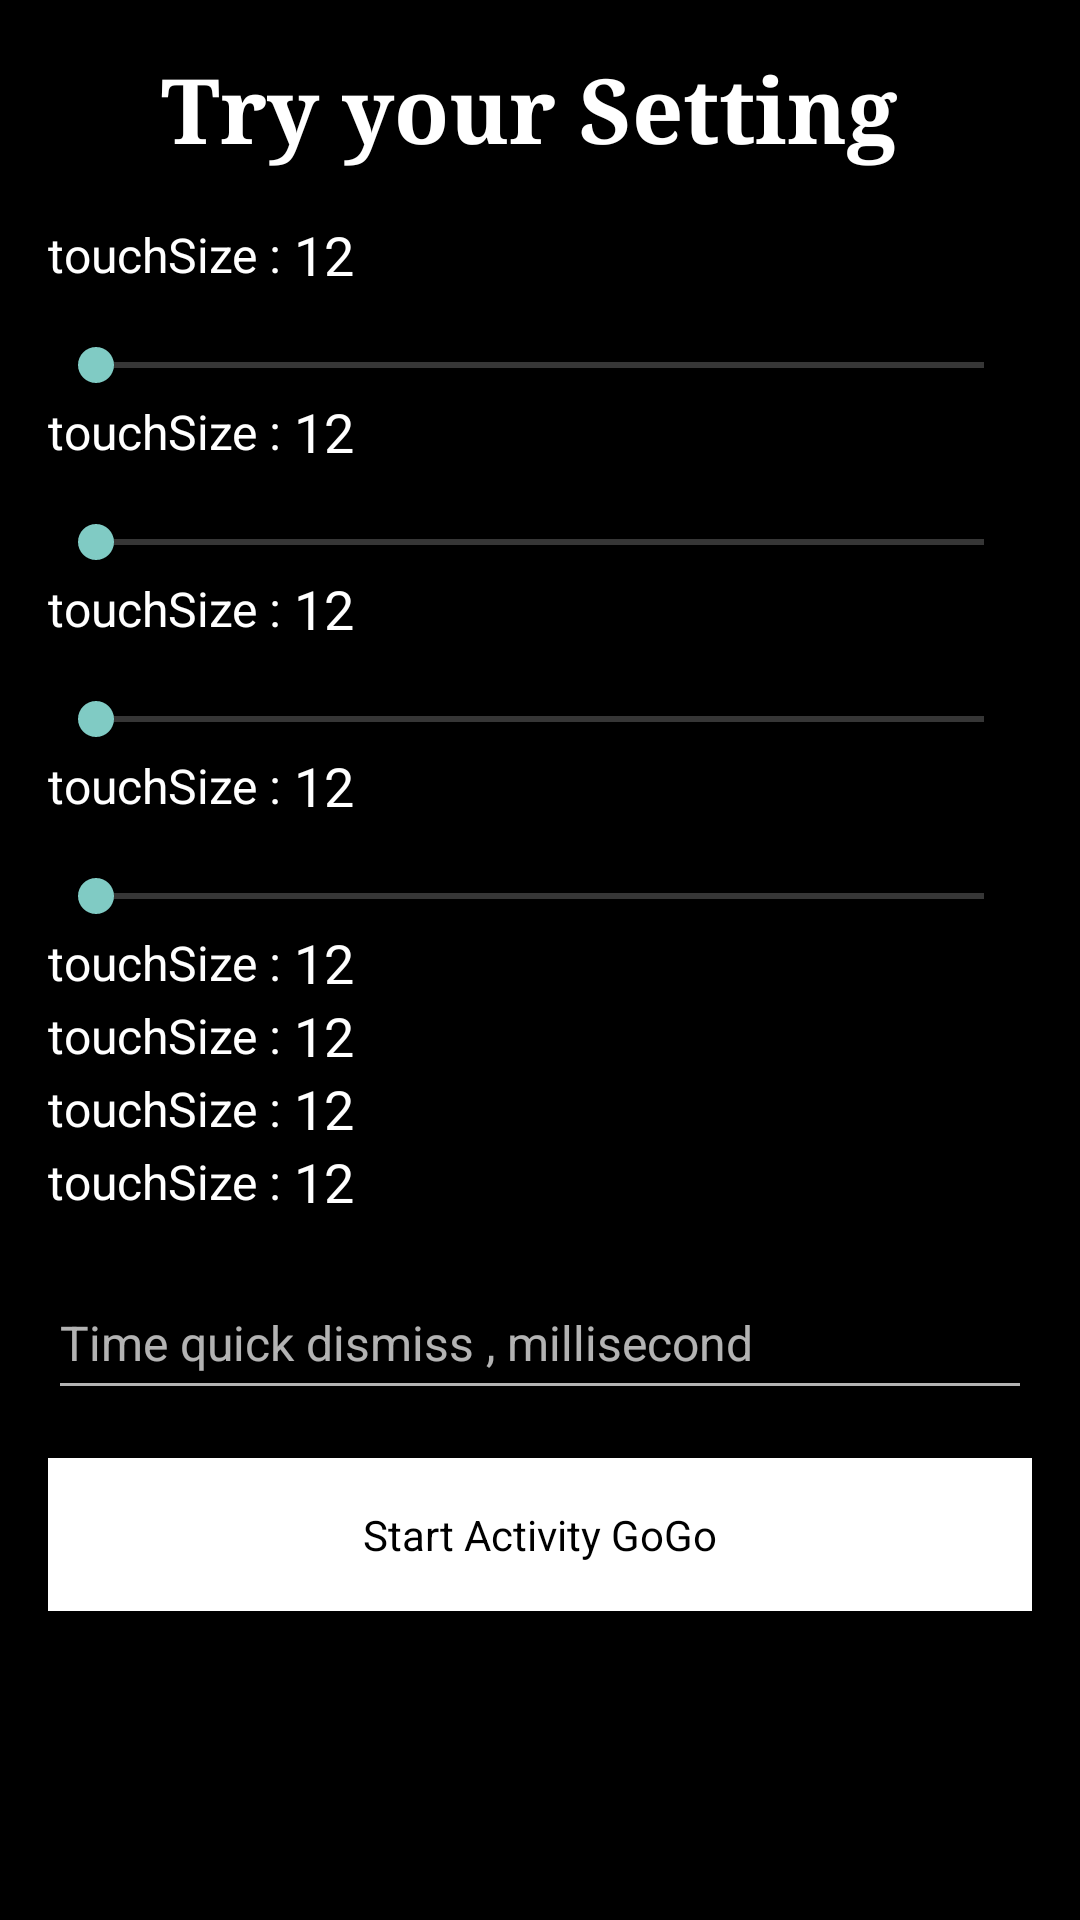

The Android layout XML behind this screen, and the referenced resources:
<!-- AndroidManifest.xml: application theme Theme.AppCompat.SwipeLayout.Translucent -->
<!-- res/layout/activity_config_open.xml -->
<?xml version="1.0" encoding="utf-8"?>
<androidx.core.widget.NestedScrollView xmlns:android="http://schemas.android.com/apk/res/android"
    xmlns:app="http://schemas.android.com/apk/res-auto"
    android:layout_width="match_parent"
    android:layout_height="match_parent"
    android:background="@color/black">

    <androidx.appcompat.widget.LinearLayoutCompat
        android:id="@+id/layout"
        android:layout_width="match_parent"
        android:layout_height="match_parent"
        android:orientation="vertical"
        android:padding="16dp">

        <androidx.appcompat.widget.AppCompatTextView
            android:layout_width="match_parent"
            android:layout_height="match_parent"
            android:layout_marginBottom="16dp"
            android:fontFamily="serif"
            android:gravity="center"
            android:text="Try your Setting "
            android:textColor="@color/white"
            android:textSize="30sp"
            android:textStyle="bold" />

        <include
            android:id="@+id/scrim_start_alpha"
            layout="@layout/custom_seek_bar" />

        <include
            android:id="@+id/scrim_end_alpha"
            layout="@layout/custom_seek_bar" />

        <include
            android:id="@+id/scrim_thresh_hold"
            layout="@layout/custom_seek_bar" />

        <include
            android:id="@+id/distance_thresh_hold"
            layout="@layout/custom_seek_bar" />


        <include
            android:id="@+id/swipe_position"
            layout="@layout/custom_radio" />

        <include
            android:id="@+id/is_dismiss_right_away"
            layout="@layout/custom_radio" />

        <include
            android:id="@+id/is_enable_scrim"
            layout="@layout/custom_radio" />

        <include
            android:id="@+id/is_full_screen_scrim"
            layout="@layout/custom_radio" />

        <androidx.appcompat.widget.AppCompatEditText
            android:id="@+id/edt_time_quick_dismiss"
            android:layout_width="match_parent"
            android:layout_height="48dp"
            android:layout_marginTop="16dp"
            android:hint="Time quick dismiss , millisecond"
            android:inputType="number"
            android:textSize="16sp" />

        <androidx.appcompat.widget.AppCompatTextView
            android:id="@+id/btn_start"
            android:layout_width="match_parent"
            android:layout_height="wrap_content"
            android:layout_marginTop="16dp"
            android:background="@color/white"
            android:gravity="center"
            android:padding="16dp"
            android:text="Start Activity GoGo"
            android:textColor="@color/black" />

    </androidx.appcompat.widget.LinearLayoutCompat>

</androidx.core.widget.NestedScrollView>
<!-- res/layout/custom_seek_bar.xml (included above) -->
<?xml version="1.0" encoding="utf-8"?>
<androidx.constraintlayout.widget.ConstraintLayout xmlns:android="http://schemas.android.com/apk/res/android"
    xmlns:app="http://schemas.android.com/apk/res-auto"
    android:layout_width="match_parent"
    xmlns:tools="http://schemas.android.com/tools"
    android:background="@color/black"
    android:layout_height="match_parent">

    <androidx.appcompat.widget.AppCompatTextView
        android:id="@+id/title"
        android:layout_width="wrap_content"
        android:layout_height="wrap_content"
        tools:text="touchSize : "
        android:textColor="@color/white"
        android:textSize="16sp"
        app:layout_constraintBottom_toBottomOf="@id/value"
        app:layout_constraintStart_toStartOf="parent"
        app:layout_constraintTop_toTopOf="@id/value" />

    <androidx.appcompat.widget.AppCompatTextView
        android:id="@+id/value"
        android:layout_width="wrap_content"
        android:layout_height="wrap_content"
        tools:text="12"
        android:textColor="@color/white"
        android:textSize="18sp"
        app:layout_constraintStart_toEndOf="@id/title"
        app:layout_constraintTop_toTopOf="parent" />

    <androidx.appcompat.widget.AppCompatSeekBar
        android:id="@+id/seek_bar"
        android:layout_width="match_parent"
        android:layout_height="20dp"
        android:layout_marginTop="16dp"
        android:max="100"
        app:layout_constraintTop_toBottomOf="@id/title" />
</androidx.constraintlayout.widget.ConstraintLayout>
<!-- res/layout/custom_radio.xml (included above) -->
<?xml version="1.0" encoding="utf-8"?>
<androidx.constraintlayout.widget.ConstraintLayout xmlns:android="http://schemas.android.com/apk/res/android"
    xmlns:app="http://schemas.android.com/apk/res-auto"
    android:layout_width="match_parent"
    xmlns:tools="http://schemas.android.com/tools"
    android:background="@color/black"
    android:layout_height="match_parent">

    <androidx.appcompat.widget.AppCompatTextView
        android:id="@+id/title"
        android:layout_width="wrap_content"
        android:layout_height="wrap_content"
        tools:text="touchSize : "
        android:textColor="@color/white"
        android:textSize="16sp"
        app:layout_constraintBottom_toBottomOf="@id/value"
        app:layout_constraintStart_toStartOf="parent"
        app:layout_constraintTop_toTopOf="@id/value" />

    <androidx.appcompat.widget.AppCompatTextView
        android:id="@+id/value"
        android:layout_width="wrap_content"
        android:layout_height="wrap_content"
        tools:text="12"
        android:textColor="@color/white"
        android:textSize="18sp"
        app:layout_constraintStart_toEndOf="@id/title"
        app:layout_constraintTop_toTopOf="parent" />

    <RadioGroup
        android:id="@+id/radio_group"
        app:layout_constraintStart_toStartOf="parent"
        app:layout_constraintEnd_toEndOf="parent"
        app:layout_constraintTop_toBottomOf="@id/value"
        android:layout_width="0dp"
        android:layout_height="wrap_content" />
</androidx.constraintlayout.widget.ConstraintLayout>
<!-- resources referenced by this layout -->
<resources>
  <color name="black">#FF000000</color>
  <color name="white">#FFFFFFFF</color>
  <style name="Theme.AppCompat.SwipeLayout.Translucent">
          
          <item name="android:windowBackground">@color/transparent</item>
          <item name="android:windowIsTranslucent">true</item>
          
          <item name="android:statusBarColor">@color/transparent</item>
          <item name="android:windowTranslucentStatus">true</item>
          <item name="android:windowTranslucentNavigation">true</item>
      </style>
  <color name="transparent">#00FFFFFF</color>
</resources>
